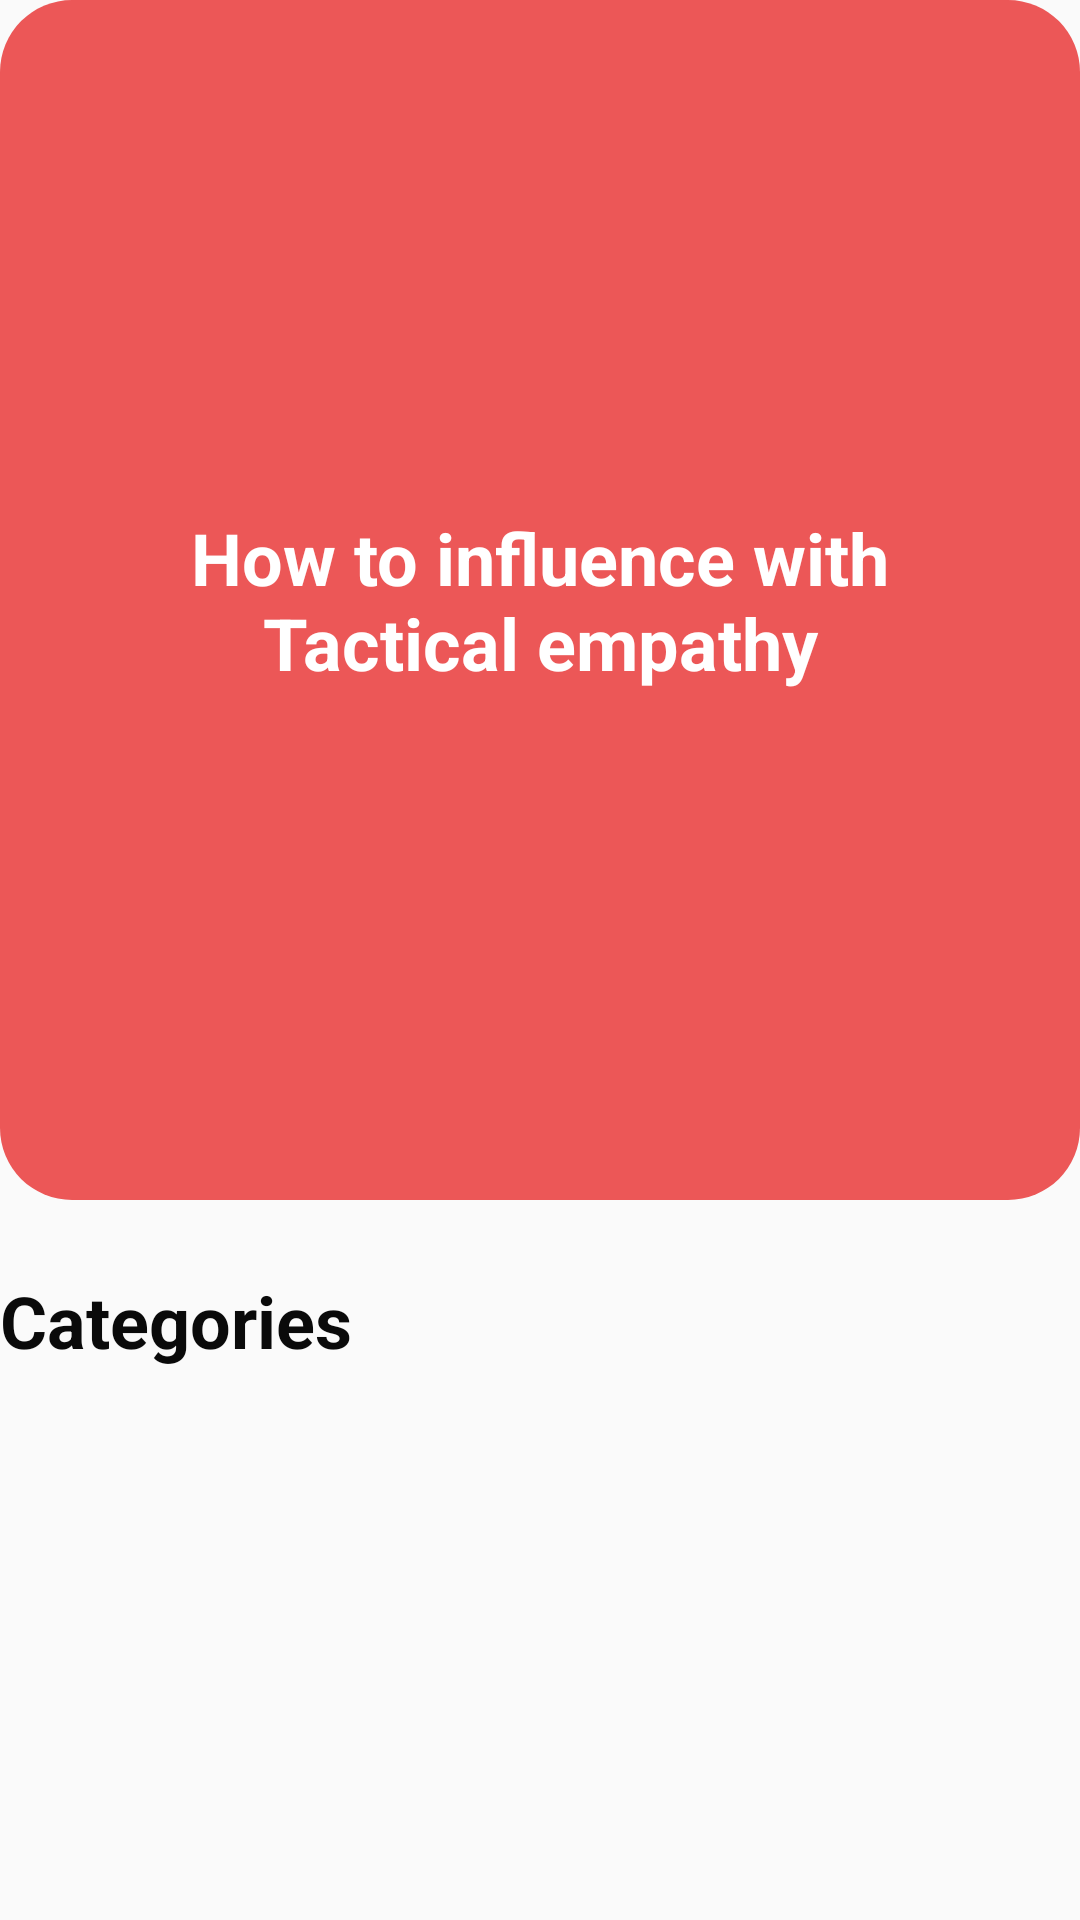

Here is an Android app screen rendered from its layout file. Give the layout XML and the strings, colors and styles it references.
<!-- AndroidManifest.xml: application theme AppTheme.TranslucentStatusBar -->
<!-- res/layout/fragment_search.xml -->
<?xml version="1.0" encoding="utf-8"?>
<androidx.core.widget.NestedScrollView
    xmlns:android="http://schemas.android.com/apk/res/android"
    xmlns:tools="http://schemas.android.com/tools"
    android:layout_width="match_parent"
    android:layout_height="match_parent"
    tools:context=".fragments.SearchFragment">

    <RelativeLayout
        android:layout_width="match_parent"
        android:layout_height="match_parent">

        <FrameLayout
            android:id="@+id/flSearch"
            android:layout_width="match_parent"
            android:layout_height="wrap_content">

            <androidx.appcompat.widget.AppCompatImageView
                android:id="@+id/ivSearch"
                android:layout_width="match_parent"
                android:layout_height="400dp"
                android:background="@drawable/rc_orange_bg"/>

            <androidx.appcompat.widget.AppCompatTextView
                android:id="@+id/tvSearch"
                android:layout_width="match_parent"
                android:layout_height="wrap_content"
                android:text="How to influence with Tactical empathy"
                android:textSize="@dimen/text_heading_1x"
                android:textColor="@color/colorWhite"
                android:layout_gravity="center"
                android:textAlignment="center"
                android:textStyle="bold"
                android:padding="@dimen/margin_xlarge"/>
        </FrameLayout>

        <androidx.appcompat.widget.AppCompatTextView
            android:id="@+id/lblCategories"
            android:layout_width="wrap_content"
            android:layout_height="wrap_content"
            android:text="Categories"
            style="@style/textHeader"
            android:layout_marginTop="@dimen/margin_large"
            android:layout_below="@id/flSearch"/>

        <androidx.recyclerview.widget.RecyclerView
            android:id="@+id/rvCategories"
            android:layout_width="match_parent"
            android:layout_height="wrap_content"
            android:layout_below="@id/lblCategories"
            android:layout_marginTop="@dimen/margin_medium_3"/>

    </RelativeLayout>


</androidx.core.widget.NestedScrollView>
<!-- resources referenced by this layout -->
<resources>
  <color name="colorWhite">#FFFFFF</color>
  <dimen name="margin_large">24dp</dimen>
  <dimen name="margin_medium_3">20dp</dimen>
  <dimen name="margin_xlarge">32dp</dimen>
  <dimen name="text_heading_1x">24sp</dimen>
  <!-- drawable rc_orange_bg (drawable) -->
  <?xml version="1.0" encoding="utf-8"?>
  <shape xmlns:android="http://schemas.android.com/apk/res/android"
      android:shape="rectangle">
      <solid android:color="@color/colorPrimary"/>
      <corners android:radius="@dimen/margin_large"/>
  </shape>
  <style name="textHeader">
          <item name="android:textSize">@dimen/text_heading_1x</item>
          <item name="android:textColor">@color/textcolorPrimary</item>
          <item name="android:textStyle">bold</item>
      </style>
  <style name="AppTheme.TranslucentStatusBar">
          <item name="android:windowTranslucentStatus">true</item>
          <item name="android:statusBarColor">@android:color/transparent</item>
      </style>
  <color name="colorPrimary">#EC5757</color>
  <color name="textcolorPrimary">#0a0a0a</color>
</resources>
